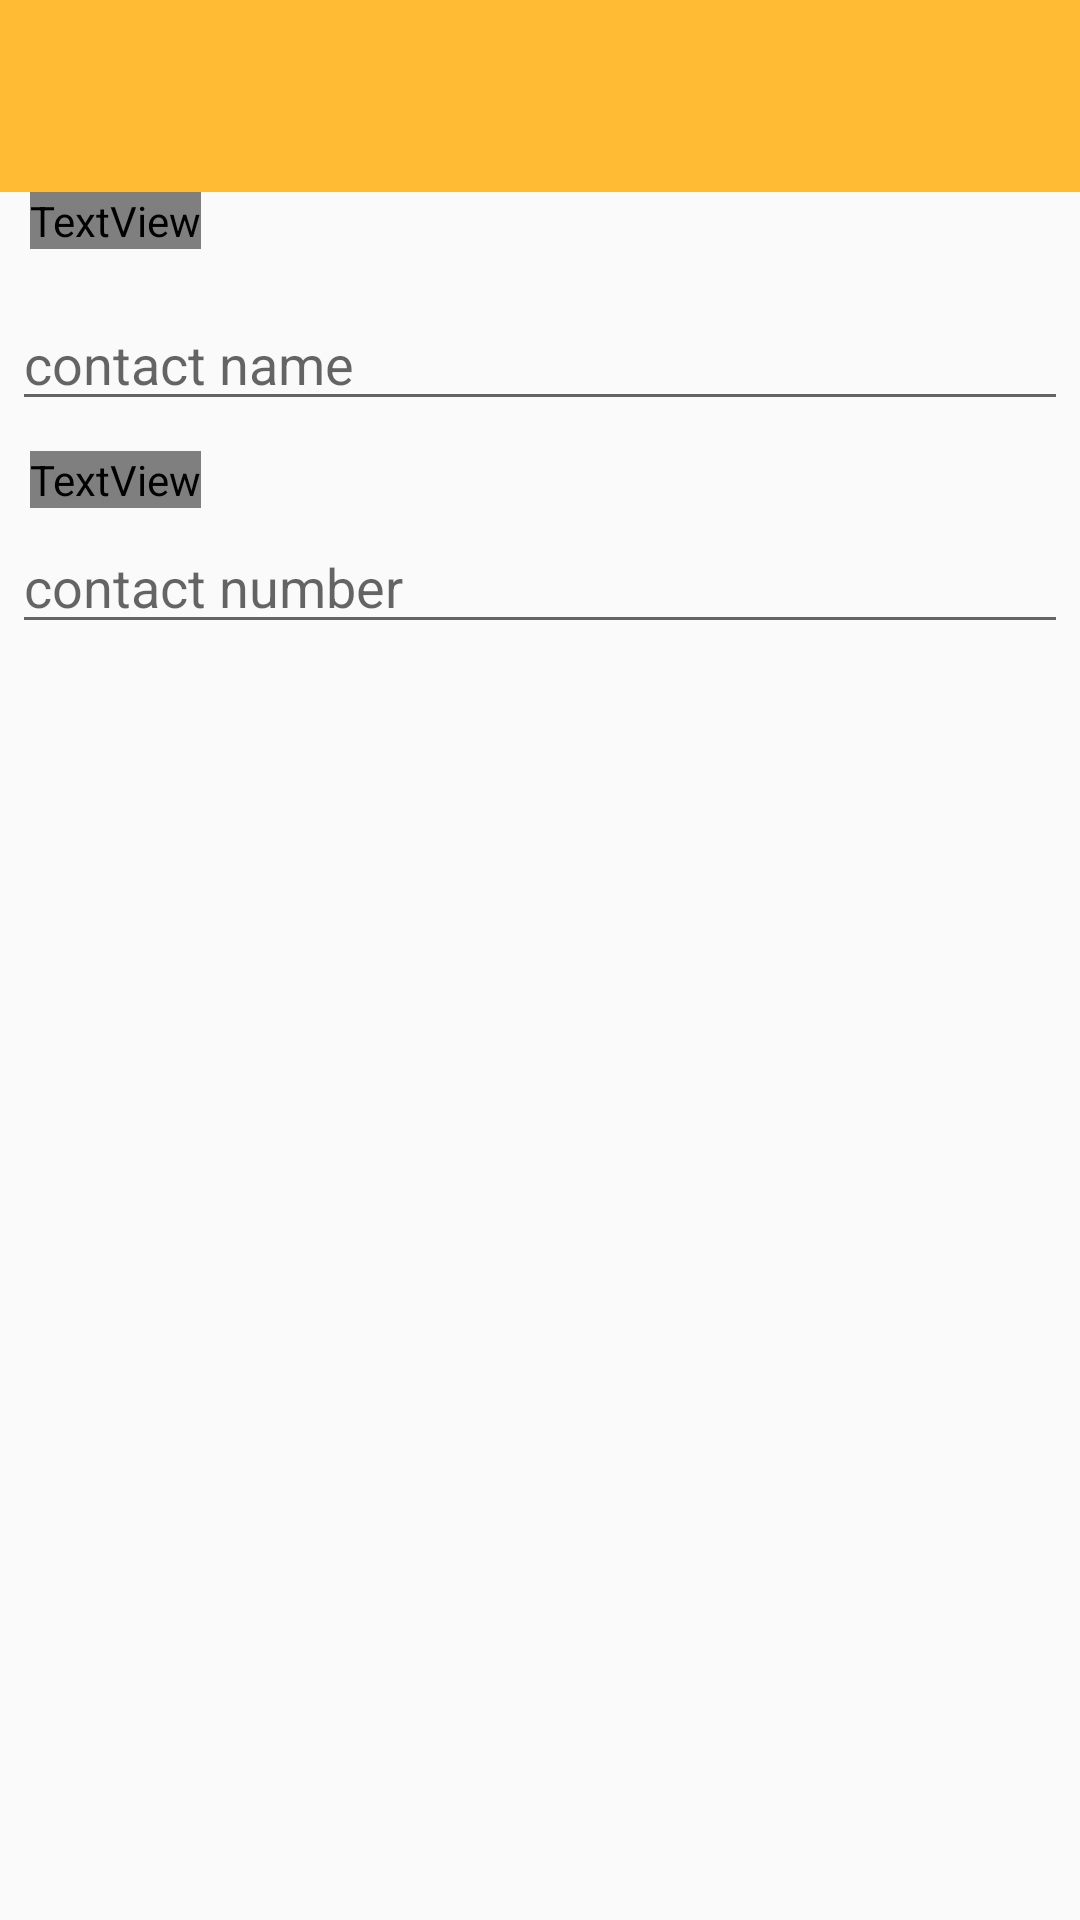

This screen was rendered from an Android layout file. Write that file and the resources it references.
<!-- AndroidManifest.xml: application theme AppTheme -->
<!-- res/layout/dialog_add_new_contact.xml -->
<?xml version="1.0" encoding="utf-8"?>
<LinearLayout xmlns:android="http://schemas.android.com/apk/res/android"
    android:orientation="vertical"
    android:layout_width="match_parent"
    android:layout_height="wrap_content">
    <ImageView
        android:src="@color/main_color_500"
        android:layout_width="match_parent"
        android:layout_height="64dp"
        android:scaleType="center"
        android:background="#FFFFBB33"
        android:contentDescription="@string/app_name"
        android:textAlignment="center" />

    <TextView
        android:layout_width="wrap_content"
        android:layout_height="wrap_content"
        android:textAppearance="?android:attr/textAppearanceMedium"
        android:text="Name Contact"
        android:id="@+id/textView"
        android:textColor="@color/main_color_500"
        android:layout_marginLeft="10dp" />

    <EditText
        android:id="@+id/contactname"
        android:inputType="text"
        android:layout_width="match_parent"
        android:layout_height="wrap_content"
        android:layout_marginTop="16dp"
        android:layout_marginLeft="4dp"
        android:layout_marginRight="4dp"
        android:layout_marginBottom="10dp"
        android:hint="contact name" />

    <TextView
        android:layout_width="wrap_content"
        android:layout_height="wrap_content"
        android:textAppearance="?android:attr/textAppearanceMedium"
        android:text="Number Contact"
        android:id="@+id/textView2"
        android:textColor="@color/main_color_500"
        android:layout_marginLeft="10dp" />

    <EditText
        android:id="@+id/contactnumber"
        android:inputType="phone|textPhonetic|number"
        android:layout_width="match_parent"
        android:layout_height="wrap_content"
        android:layout_marginTop="4dp"
        android:layout_marginLeft="4dp"
        android:layout_marginRight="4dp"
        android:layout_marginBottom="16dp"
        android:fontFamily="sans-serif"
        android:hint="contact number"/>
</LinearLayout>
<!-- resources referenced by this layout -->
<resources>
  <color name="main_color_500">@color/material_purple_500</color>
  <string name="app_name">KeepInTouch</string>
  <style name="AppTheme" parent="Theme.AppCompat.Light.DarkActionBar">
          <item name="actionBarStyle">@style/ActionBarStyle</item>
          <item name="windowActionBar">false</item>
          <item name="colorPrimary">@color/main_color_500</item>
  	    <item name="colorPrimaryDark">@color/main_color_700</item>
      </style>
  <style name="ActionBarStyle" parent="@style/Widget.AppCompat.Light.ActionBar">
          <item name="background">@color/main_color_500</item>
          <item name="titleTextStyle">@style/ActionBarStyle.TitleTextStyle</item>
      </style>
  <color name="main_color_700">@color/material_purple_700</color>
  <style name="ActionBarStyle.TitleTextStyle" parent="@style/TextAppearance.Widget.AppCompat.Toolbar.Title">
          <item name="android:textColor">@android:color/white</item>
          <item name="android:textColorPrimary">@android:color/white</item>
      </style>
</resources>
